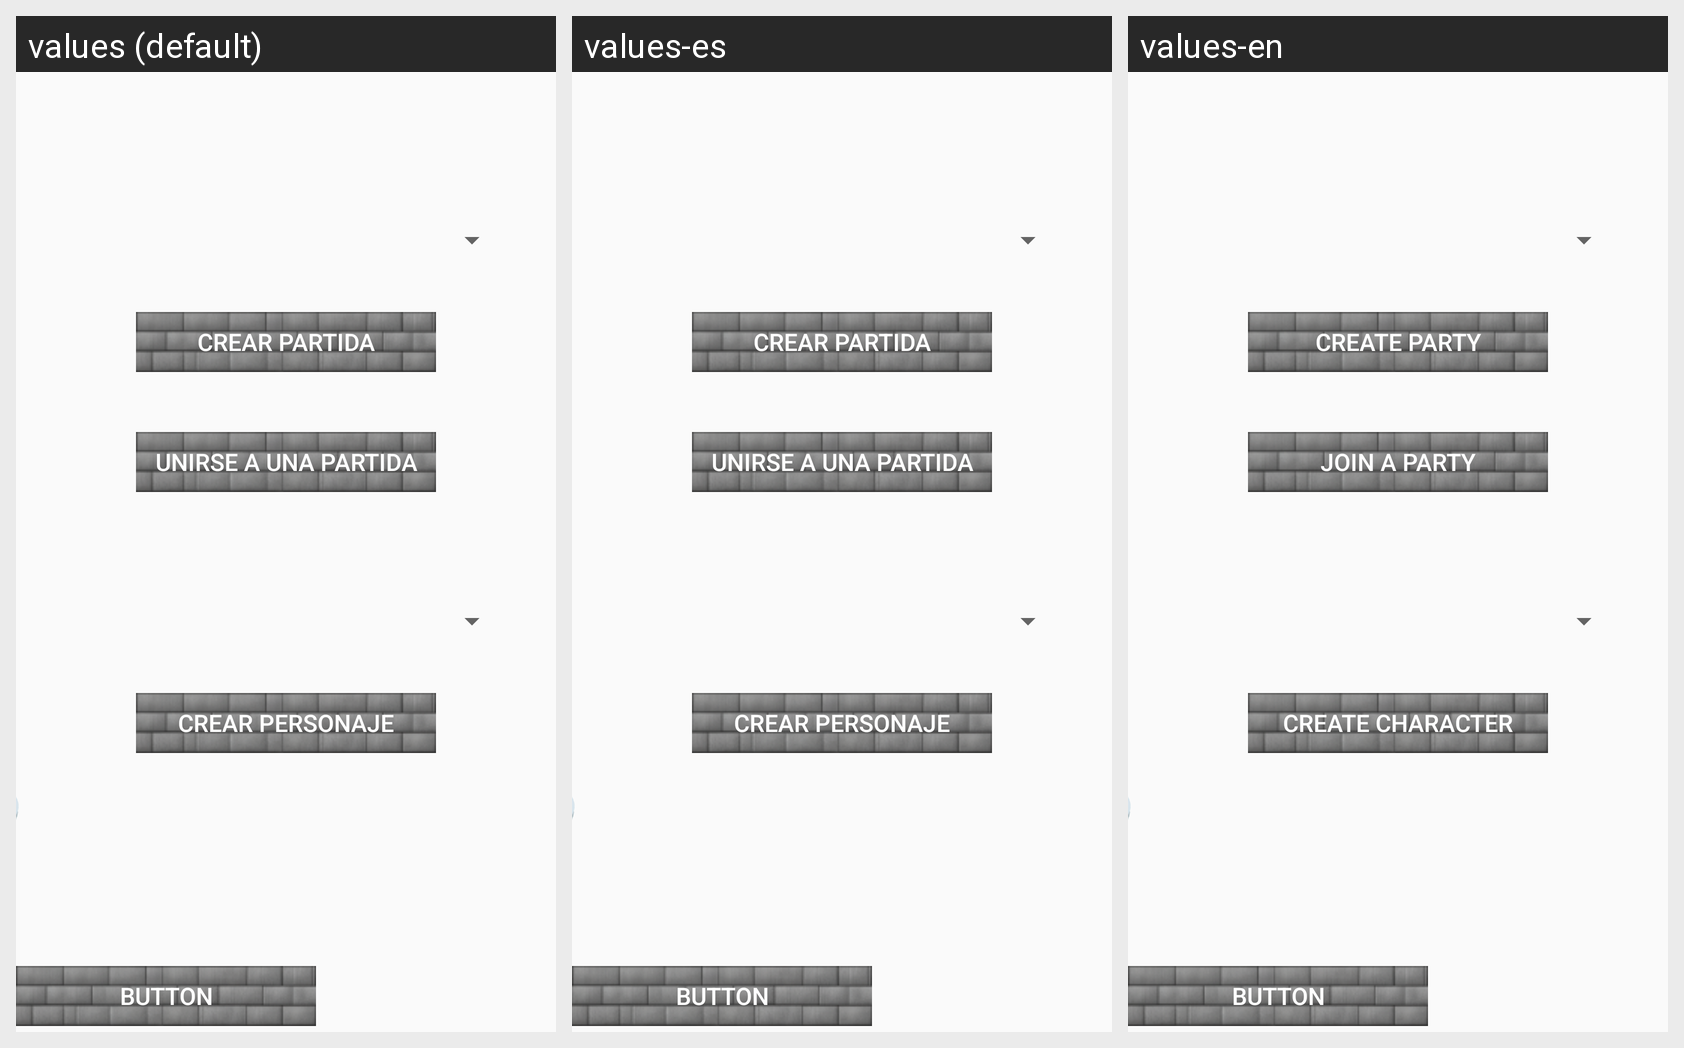

Here is an Android app screen in its default locale and in the app's own translations. Write out the translated-string differences for the strings that appear on this screen.
Android screen res/layout/fragment_home.xml rendered under 3 locales, left to right: values (default), values-es, values-en. Device: Nexus 5 (rendered at 1080×1920; each locale shown at half size, 540×960, under a caption strip naming it); theme Theme.AppCompat.Light.
Strings drawn on this screen, with the default value and each locale's value (text and hints the layout hard-codes, and strings that could not be matched under every locale, appear in the picture but are not listed):

crate_party
  values: Crear partida
  values-es: Crear partida
  values-en: Create party

join_party
  values: Unirse a una partida
  values-es: Unirse a una partida
  values-en: Join a party

add_character
  values: Crear personaje
  values-es: Crear personaje
  values-en: Create character
